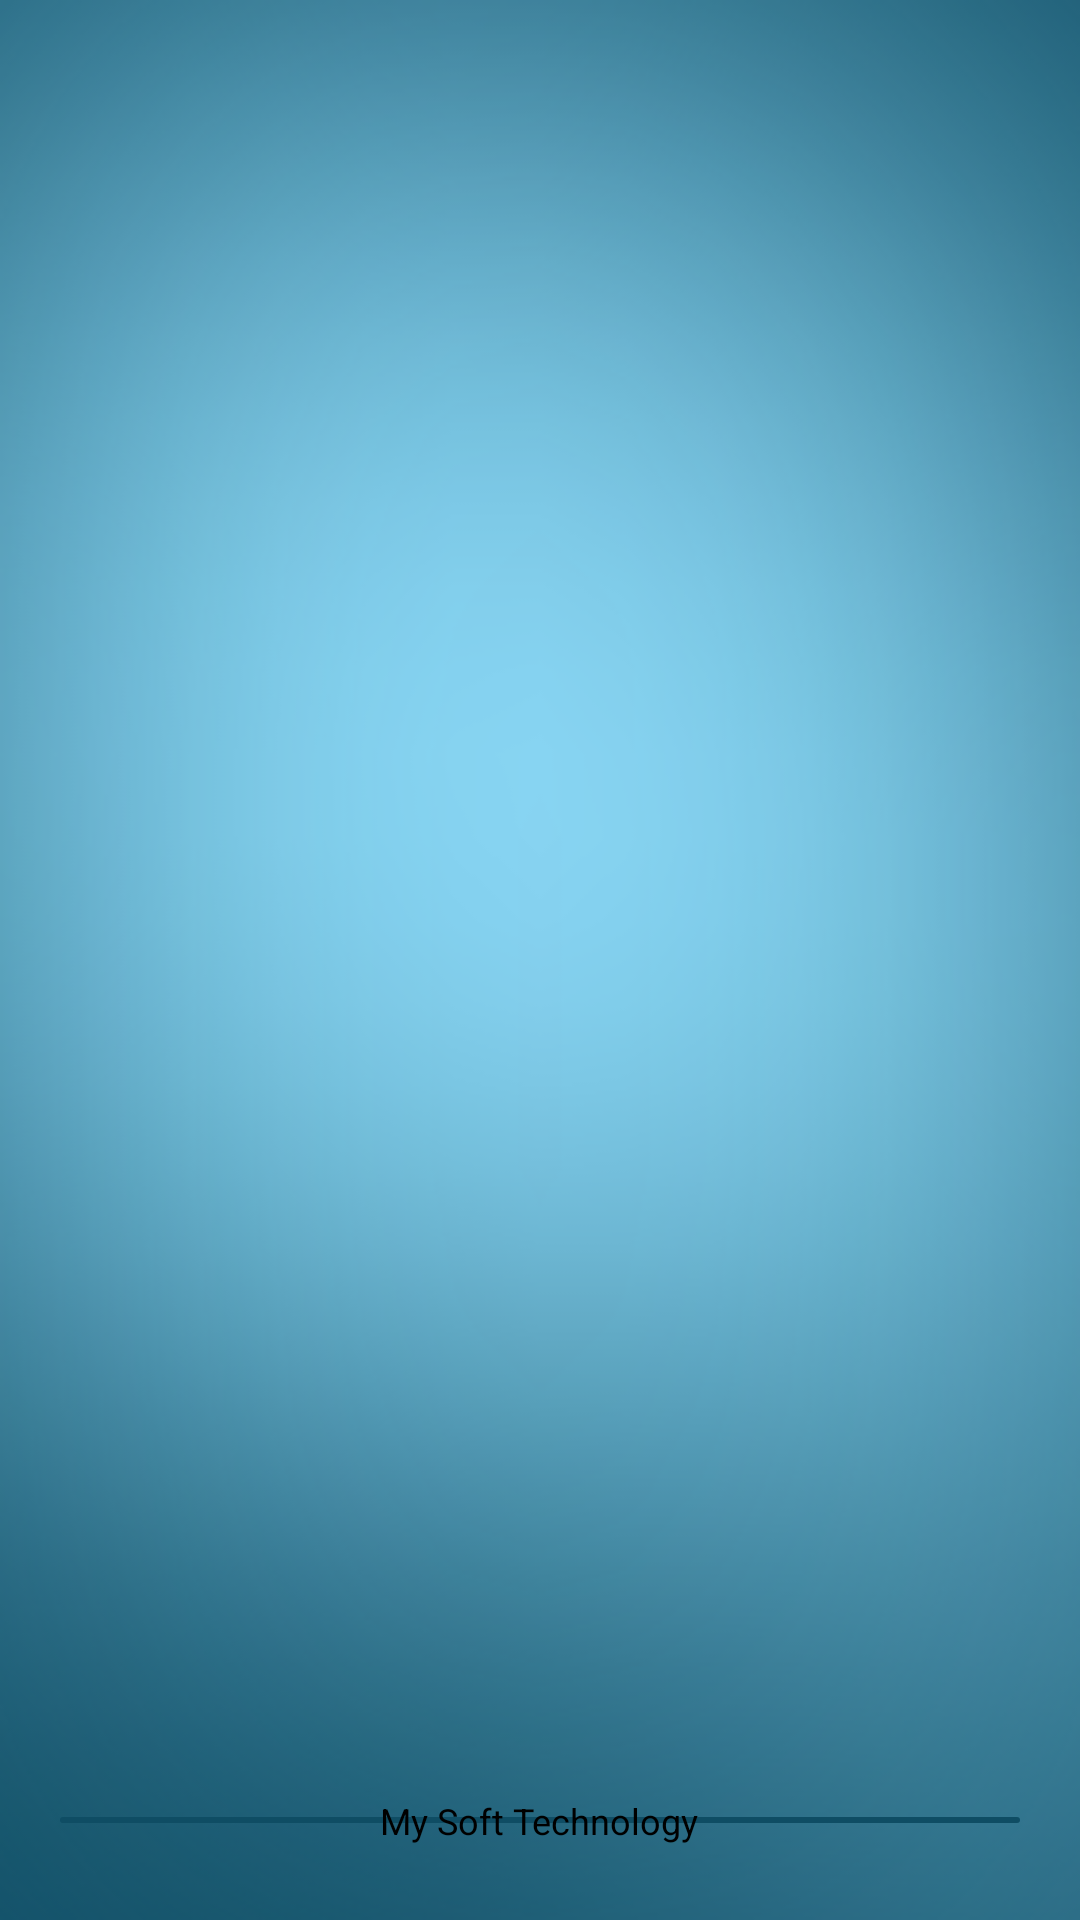

The Android layout XML behind this screen, and the referenced resources:
<!-- AndroidManifest.xml: application theme AppTheme -->
<!-- res/layout/splash_activity.xml -->
<?xml version="1.0" encoding="utf-8"?>
<RelativeLayout xmlns:android="http://schemas.android.com/apk/res/android"
    xmlns:app="http://schemas.android.com/apk/res-auto"
    xmlns:tools="http://schemas.android.com/tools"
    android:layout_width="match_parent"
    android:layout_height="match_parent"
    tools:context="com.qdocs.smartschool.SplashActivity"
    android:background="@drawable/url_layout_bg6">

    <ImageView
        android:id="@+id/splash_logo"
        android:layout_width="100dp"
        android:layout_height="100dp"
        android:layout_centerInParent="true"
        android:layout_marginLeft="50dp"
        android:layout_marginRight="50dp"
        android:src="@drawable/logo_small"/>

    <RelativeLayout
        android:layout_width="match_parent"
        android:layout_height="wrap_content"
        android:gravity="center"
        android:layout_alignParentBottom="true"
        android:layout_margin="20dp">

        <View
            android:layout_width="match_parent"
            android:layout_height="2dp"
            android:layout_marginTop="12dp"
            android:background="@drawable/edittext_stlye" />

        <TextView
            android:layout_width="wrap_content"
            android:layout_height="wrap_content"
            android:layout_centerHorizontal="true"
            android:background="@drawable/round_grey"
            android:paddingStart="10dp"
            android:paddingTop="5dp"
            android:paddingEnd="10dp"
            android:paddingBottom="5dp"
            android:text="@string/my_soft_technology"
            android:textColor="#000000"
            android:textSize="@dimen/secondaryText" />

    </RelativeLayout>

</RelativeLayout>
<!-- resources referenced by this layout -->
<resources>
  <dimen name="secondaryText">12sp</dimen>
  <!-- drawable edittext_stlye (drawable) -->
  <?xml version="1.0" encoding="utf-8"?>
  <shape  xmlns:android="http://schemas.android.com/apk/res/android"
  android:thickness="0dp"
  android:shape="rectangle">
  
      <solid android:color="@color/mySoftLight2" />
      <corners android:radius="50dp" />
      <stroke android:color="@color/mySoftDark"
          android:width="1dp"/>
  
  </shape>
  <!-- drawable url_layout_bg6: png bitmap (drawable, 102593 bytes) -->
  <string name="my_soft_technology">My Soft Technology</string>
  <style name="AppTheme" parent="Theme.AppCompat.Light.NoActionBar">
          
  
          <item name="android:typeface">sans</item>
      </style>
  <color name="mySoftLight2">#c9f0ff</color>
  <color name="mySoftDark">#0f4d64</color>
</resources>
